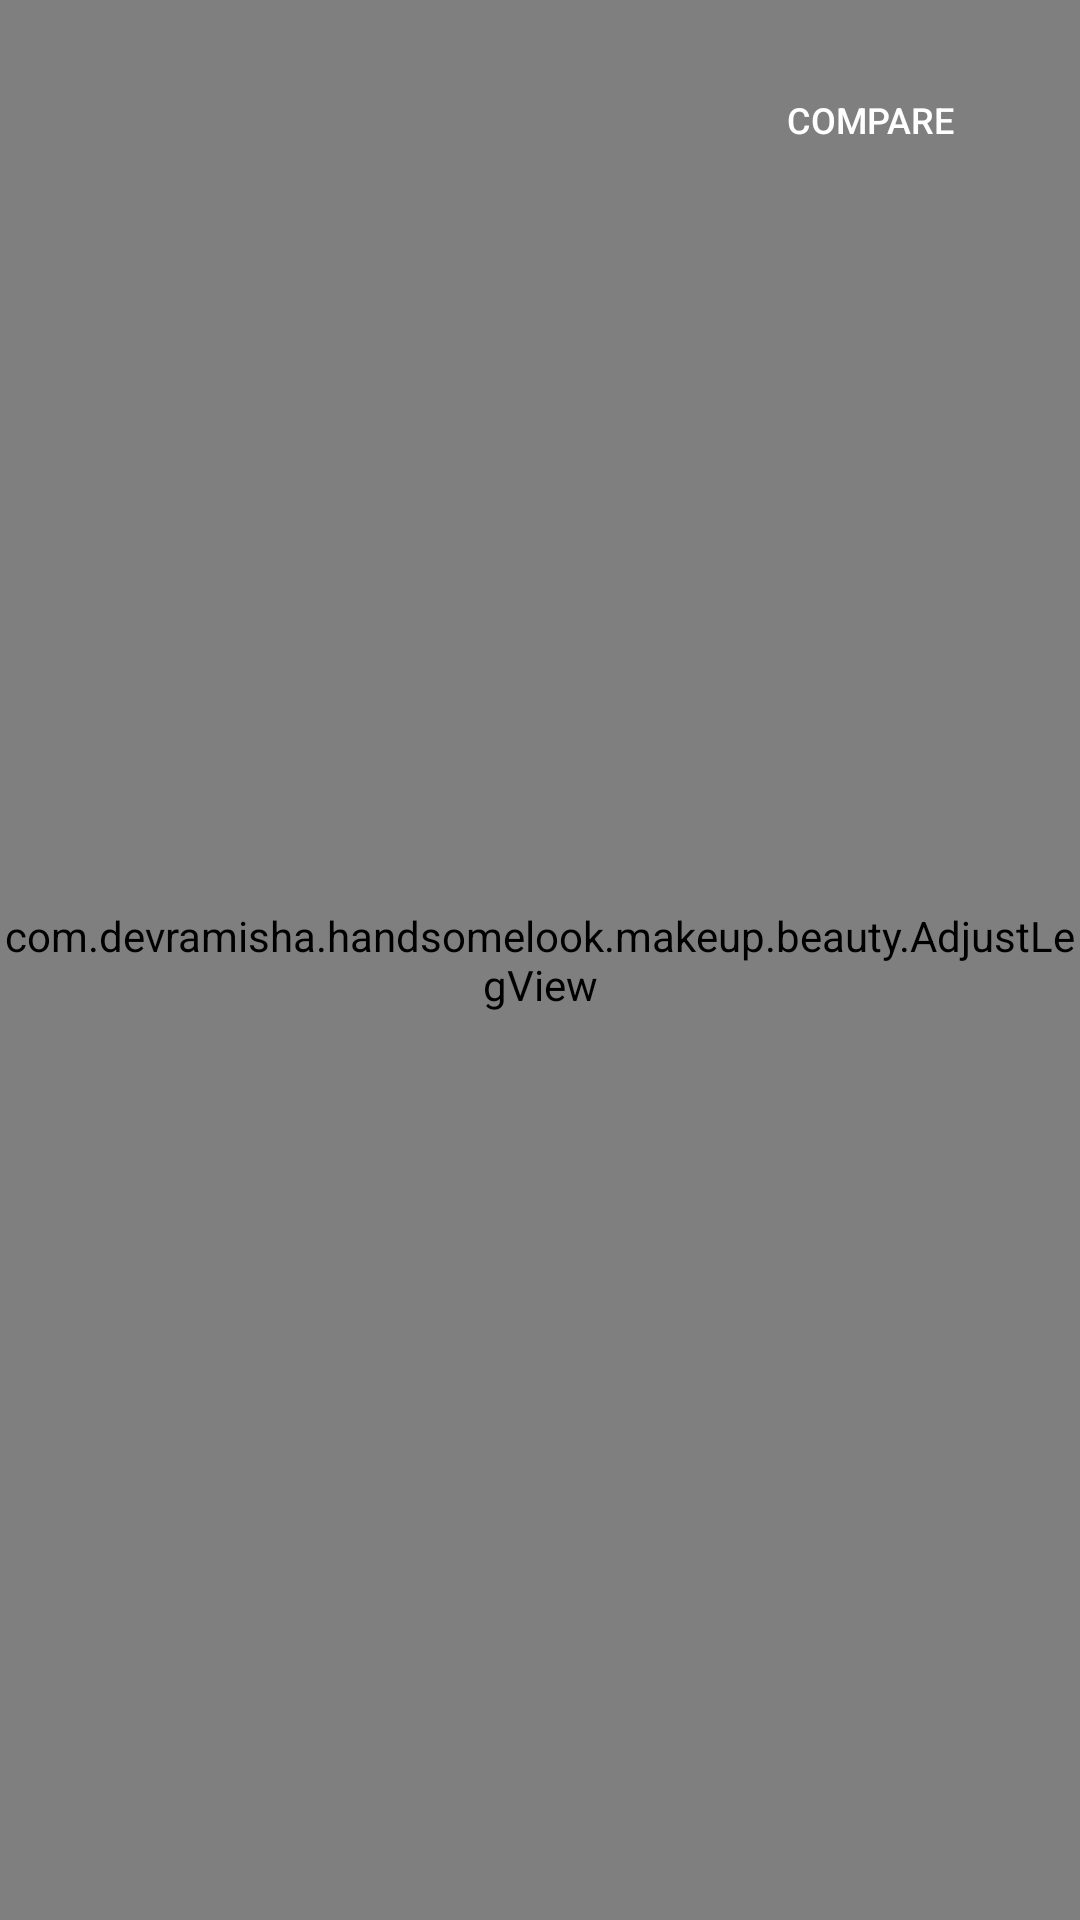

The Android layout XML behind this screen, and the referenced resources:
<!-- AndroidManifest.xml: application theme Theme.AppCompat -->
<!-- res/layout/activity_long_leg.xml -->
<?xml version="1.0" encoding="utf-8"?>
<FrameLayout xmlns:android="http://schemas.android.com/apk/res/android"
    android:layout_width="match_parent"
    android:layout_height="match_parent"
    xmlns:tools="http://schemas.android.com/tools"
    android:orientation="vertical">


    <LinearLayout
        android:id="@+id/showPreview"
        android:layout_width="match_parent"
        android:layout_height="match_parent"
        android:orientation="horizontal"
        android:visibility="gone">

        <ImageView
            android:id="@+id/img"
            android:layout_width="0dp"
            android:layout_height="match_parent"
            android:layout_weight="1" />

        <View
            android:layout_width="1dp"
            android:layout_height="match_parent"
            android:background="@color/colorPrimary" />

        <ImageView
            android:id="@+id/imgResult"
            android:layout_width="0dp"
            android:layout_height="match_parent"
            android:layout_weight="1" />

    </LinearLayout>

   <FrameLayout
       android:id="@+id/showOperate"
       android:layout_width="match_parent"
       android:layout_height="match_parent">

       <com.devramisha.handsomelook.makeup.beauty.SmallFaceView
           android:id="@+id/smallFaceView"
           android:layout_width="match_parent"
           android:layout_height="match_parent" />

       <com.devramisha.handsomelook.makeup.beauty.AdjustLegView
           android:id="@+id/longLegView"
           android:layout_width="match_parent"
           android:layout_height="match_parent" />

   </FrameLayout>

    <Button
        android:id="@+id/compare"
        android:layout_width="100dp"
        android:layout_height="40dp"
        android:layout_margin="20dp"
        android:text="@string/compare"
        android:textSize="12sp"
        android:textColor="@color/white"
        android:background="@drawable/bg_btn"
        android:layout_gravity="right"
        android:paddingLeft="15dp"
        android:paddingRight="15dp"
        tools:ignore="RtlHardcoded" />


</FrameLayout>
<!-- resources referenced by this layout -->
<resources>
  <string name="compare">Compare</string>
  <!-- not gathered from this repository: default colours our renderer supplied (Android Studio template values) -->
  <color name="white">#FFFFFFFF</color>
  <color name="colorPrimary">#FF6200EE</color>
</resources>
